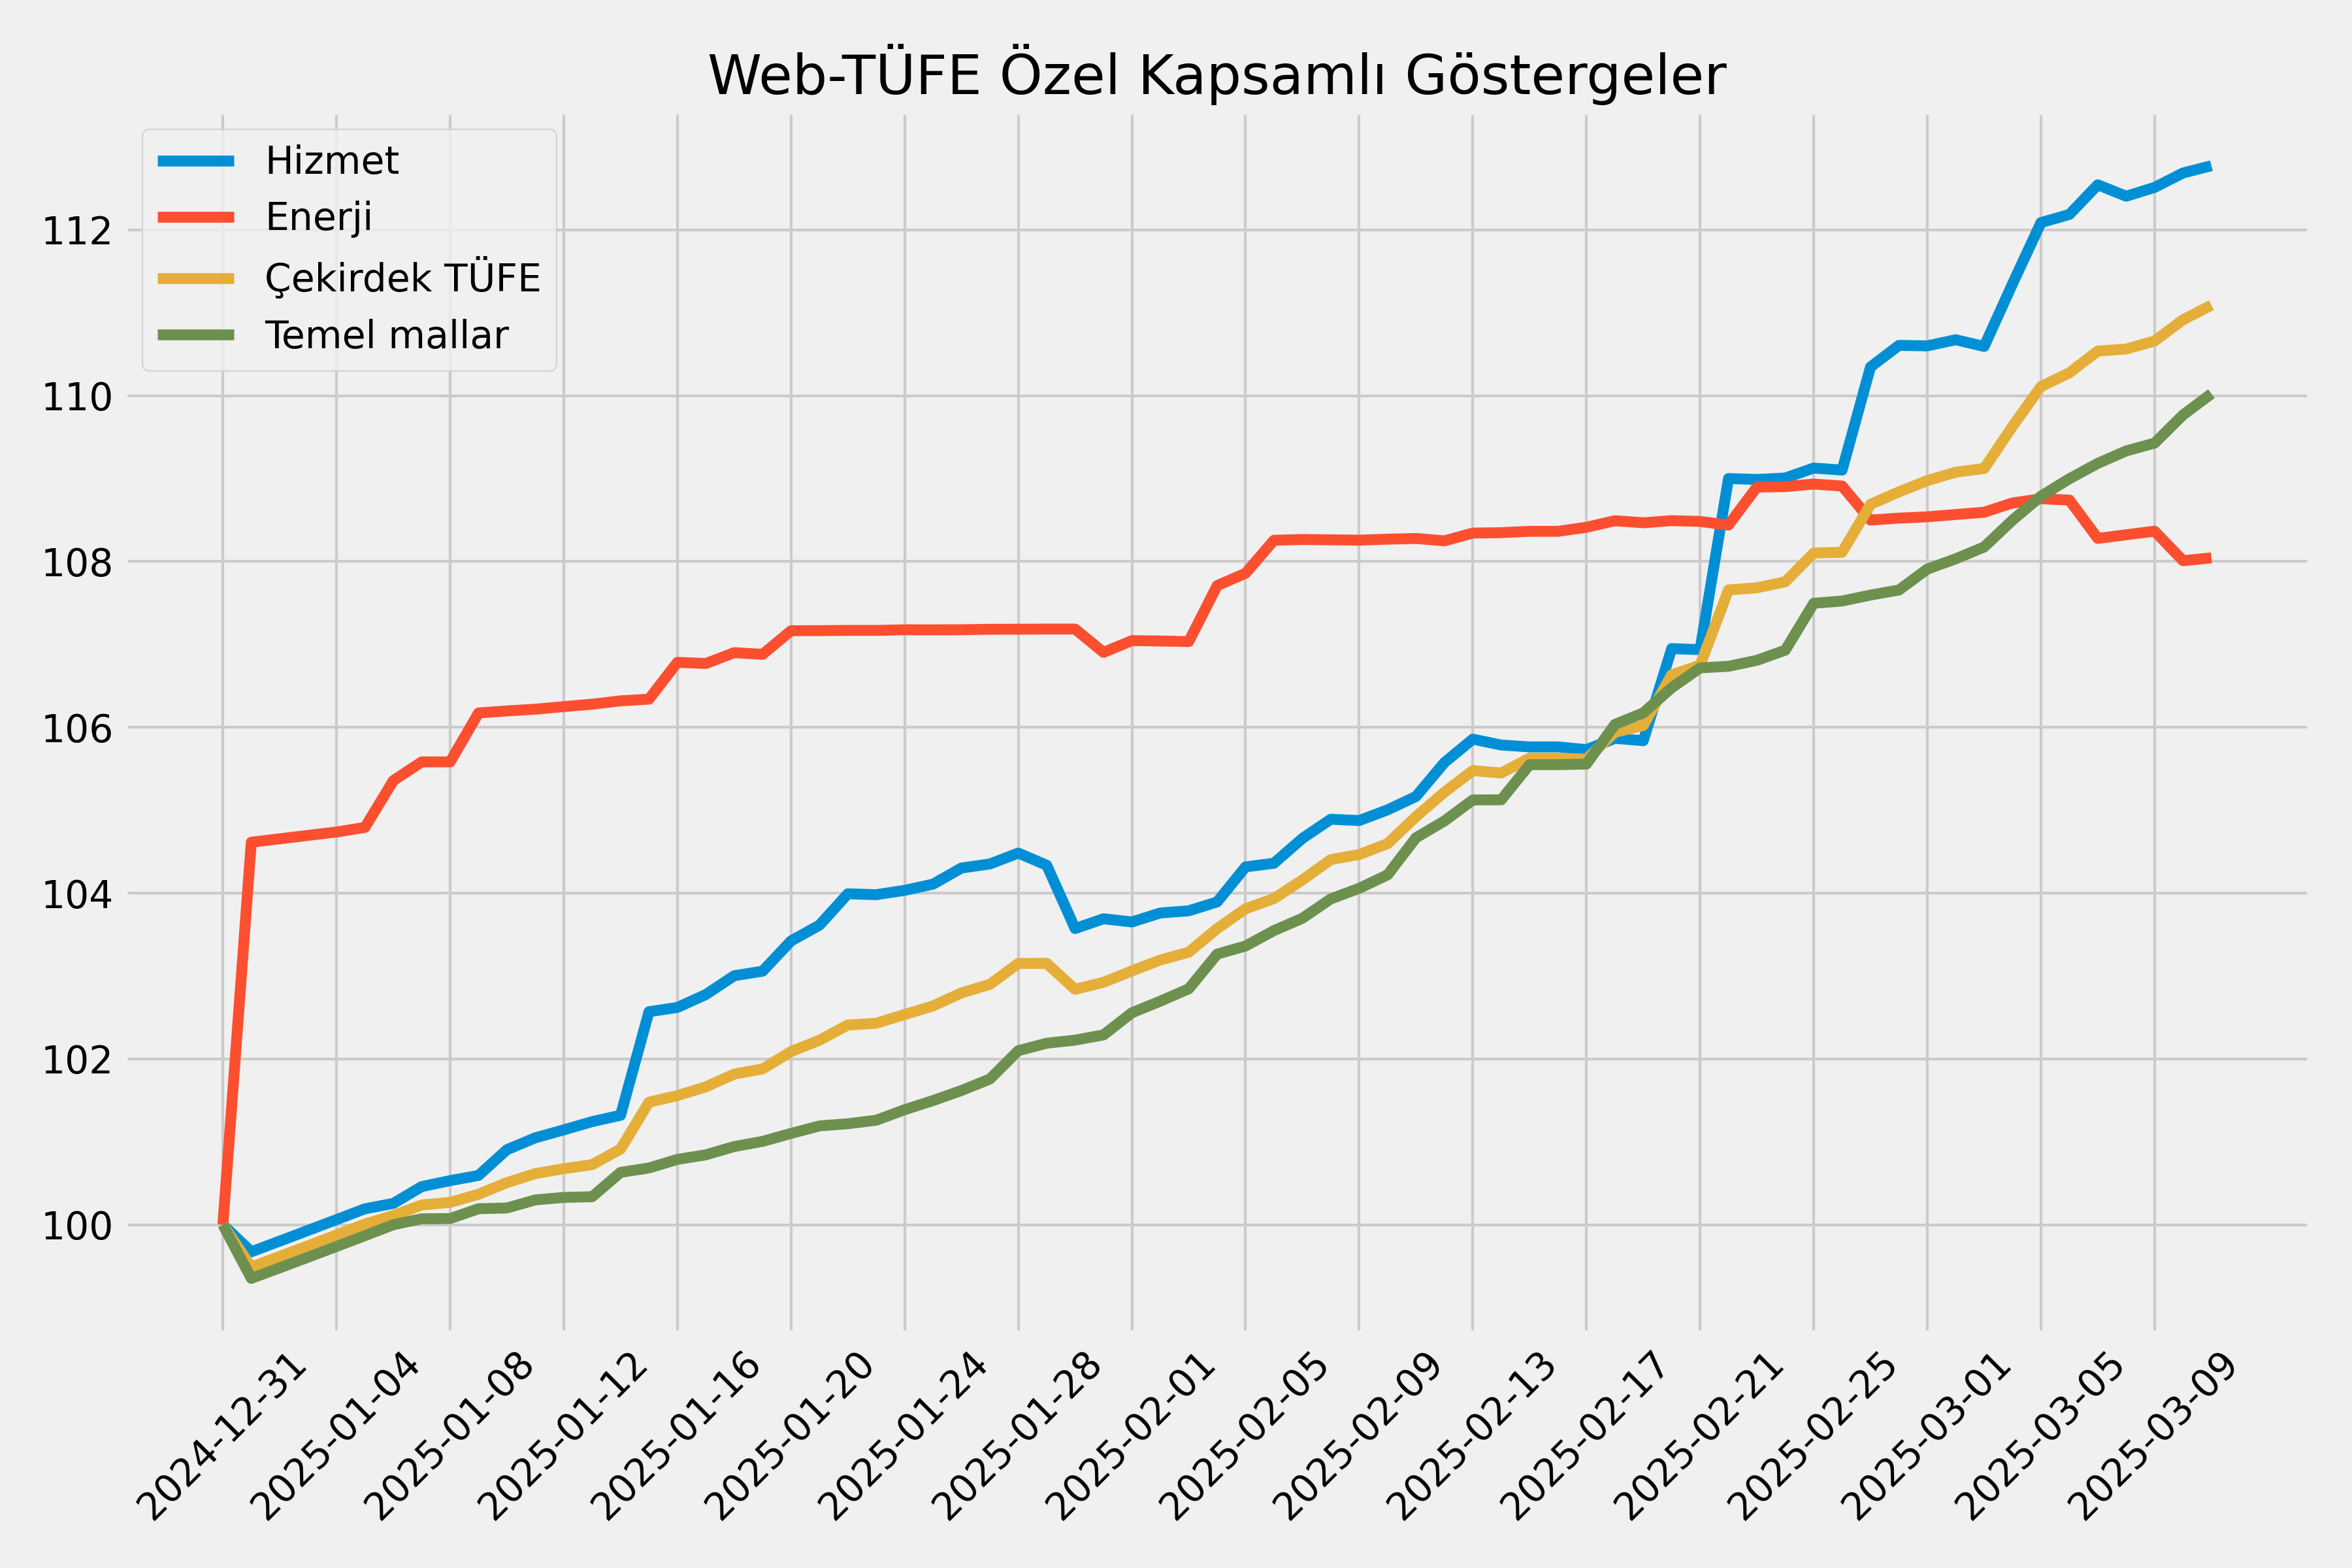

Data behind this chart, as committed beside it:
, Mevsimlik Ürünler Hariç TÜFE, TÜFE B, TÜFE C, TÜFE D, TÜFE F, Mallar, Enerji, Gıda ve alkolsüz içecekler, Taze meyve ve sebze, İşlenmemiş gıda, Diğer işlenmemiş gıda, İşlenmiş Gıda, Ekmek ve tahıllar, Diğer işlenmiş gıda, Enerji ve gıda dışı mallar, Temel mallar, Giyim ve ayakkabı, Dayanıklı Mallar (altın hariç), Diğer Temel Mallar, Alkollü içecekler, tütün ve altın, Hizmet, Kira, Lokanta ve oteller
2025-01-01, 100.5, 99.65, 99.49, 100.4, 99.8, 99.83, 104.6, 100.3, 100.8, 100.5, 100.3, 100.2, 100.0, 100.2, 99.36, 99.35, 99.3, 99.65, 99.06, 99.47, 99.67, 100.4, 99.31
2025-01-02, 100.6, 99.82, 99.62, 100.5, 99.96, 100, 104.7, 100.6, 100.9, 100.7, 100.5, 100.5, 100.3, 100.5, 99.49, 99.48, 99.44, 99.72, 99.24, 99.58, 99.8, 100.5, 99.45
2025-01-03, 100.7, 99.91, 99.75, 100.6, 100.1, 100.1, 104.7, 100.8, 101.6, 101.3, 100.9, 100.4, 100.3, 100.4, 99.62, 99.61, 99.58, 99.79, 99.43, 99.68, 99.93, 100.7, 99.58
2025-01-04, 100.8, 100, 99.88, 100.7, 100.2, 100.2, 104.7, 100.8, 101.2, 101.1, 100.9, 100.5, 100.3, 100.6, 99.74, 99.74, 99.72, 99.86, 99.62, 99.79, 100.1, 100.8, 99.72
2025-01-05, 100.9, 100.1, 100, 100.8, 100.3, 100.3, 104.8, 100.7, 101, 101, 101, 100.6, 100.3, 100.6, 99.87, 99.87, 99.86, 99.93, 99.81, 99.89, 100.2, 100.9, 99.86
2025-01-06, 101, 100.2, 100.1, 100.9, 100.5, 100.4, 105.4, 100.9, 101.8, 101.4, 101, 100.6, 100.3, 100.6, 100.0, 100, 100, 100, 100, 100.0, 100.3, 100.8, 100.0
2025-01-07, 101.2, 100.3, 100.2, 101.1, 100.6, 100.5, 105.6, 101.1, 102.5, 101.7, 101, 100.6, 100.5, 100.7, 100.1, 100.1, 100, 100.1, 100, 100, 100.5, 101, 100.2
2025-01-08, 101.2, 100.4, 100.3, 101.1, 100.8, 100.7, 105.6, 101.5, 104.2, 102.7, 101.2, 100.7, 100.5, 100.7, 100.1, 100.1, 100, 100.1, 100, 100, 100.5, 101.2, 100.2
2025-01-09, 101.4, 100.5, 100.4, 101.3, 101, 100.9, 106.2, 101.7, 104.7, 103, 101.4, 100.8, 100.4, 100.9, 100.2, 100.2, 100, 100.2, 100.2, 100, 100.6, 101.1, 100.6
2025-01-10, 101.5, 100.6, 100.5, 101.4, 101.1, 100.9, 106.2, 101.7, 104.3, 102.8, 101.4, 100.9, 100.4, 101, 100.2, 100.2, 100, 100.2, 100.2, 100, 100.9, 101.3, 101.3
2025-01-11, 101.6, 100.7, 100.6, 101.5, 101.2, 101, 106.2, 101.7, 104.2, 102.8, 101.5, 101, 100.4, 101.1, 100.3, 100.3, 100, 100.5, 100.2, 100, 101, 101.5, 101.4
2025-01-12, 101.6, 100.8, 100.7, 101.5, 101.2, 101, 106.2, 101.7, 104.2, 102.8, 101.5, 101, 100.4, 101.1, 100.3, 100.3, 100, 100.5, 100.2, 100, 101.1, 101.6, 101.4
2025-01-13, 101.7, 100.8, 100.7, 101.6, 101.2, 101, 106.3, 101.7, 103.5, 102.5, 101.6, 101.1, 100.4, 101.3, 100.3, 100.3, 100, 100.5, 100.2, 100, 101.2, 101.8, 101.4
2025-01-14, 101.8, 101, 100.9, 101.7, 101.3, 101.1, 106.3, 101.6, 102.7, 102.2, 101.7, 101.3, 100.4, 101.4, 100.5, 100.6, 100, 101, 100.4, 100, 101.3, 102, 101.4
2025-01-15, 102.3, 101.5, 101.5, 102.1, 101.7, 101.1, 106.3, 101.6, 102.2, 101.9, 101.7, 101.5, 100.4, 101.7, 100.6, 100.7, 100.1, 101.1, 100.4, 100, 102.6, 102.1, 101.4
2025-01-16, 102.4, 101.6, 101.6, 102.3, 101.8, 101.1, 106.8, 101.6, 101.7, 101.7, 101.6, 101.6, 100.9, 101.8, 100.7, 100.8, 100.2, 101.1, 100.5, 100.1, 102.6, 102.2, 101.5
2025-01-17, 102.5, 101.7, 101.7, 102.4, 101.8, 101.2, 106.8, 101.7, 101.1, 101.4, 101.6, 101.9, 101.4, 102, 100.7, 100.8, 100.1, 101.1, 100.6, 100.1, 102.8, 102.4, 101.7
2025-01-18, 102.6, 101.9, 101.8, 102.5, 101.9, 101.3, 106.9, 101.8, 101.1, 101.4, 101.6, 102, 101.4, 102.2, 100.8, 100.9, 100.1, 101.2, 100.8, 100.2, 103, 102.5, 101.6
2025-01-19, 102.7, 101.9, 101.9, 102.5, 101.9, 101.3, 106.9, 101.8, 101.1, 101.4, 101.6, 102.1, 101.4, 102.2, 100.8, 101, 100.1, 101.2, 100.9, 100.3, 103.1, 102.7, 101.5
2025-01-20, 102.9, 102.1, 102.1, 102.7, 102.1, 101.4, 107.2, 101.9, 101.1, 101.4, 101.7, 102.2, 101.4, 102.3, 100.9, 101.1, 100.2, 101.2, 101, 100.3, 103.4, 102.8, 102.2
2025-01-21, 102.9, 102.2, 102.2, 102.8, 102.1, 101.4, 107.2, 101.8, 100.5, 101.1, 101.7, 102.2, 101.4, 102.4, 101, 101.2, 100.4, 101.2, 101.2, 100.7, 103.6, 103, 102.2
2025-01-22, 103.1, 102.4, 102.4, 103, 102.3, 101.4, 107.2, 101.8, 100.6, 101.2, 101.8, 102.2, 101.4, 102.4, 101.1, 101.2, 100.4, 101.2, 101.3, 100.9, 104, 103.1, 103
2025-01-23, 103.1, 102.4, 102.4, 103, 102.3, 101.4, 107.2, 101.9, 100.7, 101.2, 101.8, 102.3, 101.4, 102.5, 101.1, 101.3, 100.3, 101.2, 101.4, 101.1, 104, 103.2, 103
2025-01-24, 103.4, 102.7, 102.5, 103.2, 102.4, 101.6, 107.2, 102.2, 99.1, 100.6, 102.1, 103.3, 102.6, 103.4, 101.1, 101.4, 100.3, 101.2, 101.6, 101.5, 104, 103.4, 103
2025-01-25, 103.5, 102.9, 102.6, 103.3, 102.4, 101.6, 107.2, 102.2, 98.19, 100.2, 102.1, 103.6, 102.9, 103.7, 101.2, 101.5, 100.3, 101.2, 101.9, 101.5, 104.1, 103.5, 102.8
2025-01-26, 103.6, 103, 102.8, 103.4, 102.6, 101.8, 107.2, 102.3, 98.87, 100.6, 102.1, 103.6, 102.9, 103.8, 101.3, 101.6, 100.4, 101.3, 102, 101.6, 104.3, 103.7, 103.2
2025-01-27, 103.7, 103.1, 102.9, 103.5, 102.7, 101.9, 107.2, 102.5, 99.17, 100.9, 102.4, 103.7, 103.2, 103.8, 101.5, 101.8, 100.6, 101.3, 102.3, 101.7, 104.4, 103.8, 103.2
2025-01-28, 103.8, 103.3, 103.2, 103.7, 102.9, 102.1, 107.2, 102.7, 99.2, 101, 102.7, 103.8, 103.4, 103.9, 101.9, 102.1, 101.3, 101.4, 102.8, 101.7, 104.5, 103.9, 103.3
2025-01-29, 103.8, 103.3, 103.2, 103.7, 102.9, 102.3, 107.2, 102.9, 100.1, 101.6, 103, 103.9, 103.4, 104, 101.9, 102.2, 101.1, 101.4, 103.1, 101.8, 104.3, 104.1, 103.5
2025-01-30, 103.6, 103.1, 102.8, 103.5, 102.8, 102.3, 107.2, 103, 100, 101.6, 103.1, 104, 103.4, 104.1, 101.9, 102.2, 101.1, 101.4, 103.1, 102.3, 103.6, 104.2, 103.2
2025-01-31, 103.7, 103.2, 102.9, 103.5, 102.7, 102.3, 106.9, 102.8, 98.41, 100.8, 103, 104.2, 103.4, 104.3, 102, 102.3, 101.2, 101.4, 103.2, 102.4, 103.7, 104.4, 103.4
2025-02-01, 103.9, 103.4, 103.1, 103.7, 102.9, 102.6, 107, 103.2, 99.11, 101.2, 103.1, 104.6, 103.7, 104.8, 102.3, 102.6, 101.6, 101.6, 103.6, 102.7, 103.7, 104.3, 103.2
2025-02-02, 103.9, 103.5, 103.2, 103.8, 103, 102.7, 107, 103.2, 99.14, 101.2, 103.1, 104.6, 103.8, 104.8, 102.4, 102.7, 101.7, 101.6, 103.9, 102.8, 103.8, 104.3, 103.5
2025-02-03, 104, 103.6, 103.3, 103.9, 103.1, 102.8, 107, 103.3, 99.45, 101.4, 103.2, 104.7, 103.8, 104.9, 102.6, 102.8, 102.1, 101.6, 104.1, 103.1, 103.8, 104.4, 103.5
2025-02-04, 104.3, 103.9, 103.6, 104.2, 103.3, 103, 107.7, 103.4, 98.97, 101.3, 103.4, 104.9, 104.2, 105.1, 103, 103.3, 102.4, 101.9, 104.7, 104, 103.9, 104.8, 103.4
2025-02-05, 104.5, 104.1, 103.8, 104.4, 103.6, 103.3, 107.9, 103.8, 100.2, 101.9, 103.4, 105.1, 104.2, 105.3, 103.1, 103.4, 102.4, 102, 104.8, 104.8, 104.3, 105.1, 104.1
2025-02-06, 104.8, 104.4, 103.9, 104.7, 103.8, 103.5, 108.3, 104.3, 100.4, 102.2, 103.9, 105.7, 105.7, 105.7, 103.3, 103.5, 102.5, 102.2, 105, 105.2, 104.4, 105.2, 103.9
2025-02-07, 104.9, 104.6, 104.2, 104.8, 103.9, 103.6, 108.3, 104.2, 99.63, 101.8, 103.8, 105.9, 105.7, 105.9, 103.4, 103.7, 102.7, 102.2, 105.3, 105.3, 104.7, 105.2, 104.6
2025-02-08, 105.1, 104.8, 104.4, 105, 104, 103.7, 108.3, 104.2, 99.47, 101.7, 103.8, 105.9, 105.7, 106, 103.6, 103.9, 102.8, 102.2, 105.7, 105.5, 104.9, 105.3, 105.1
2025-02-09, 105.1, 104.8, 104.5, 105, 104.1, 103.7, 108.3, 104.2, 99.47, 101.7, 103.8, 105.9, 105.7, 106, 103.7, 104.1, 102.9, 102.3, 105.9, 105.7, 104.9, 105.3, 104.9
2025-02-10, 105.2, 104.9, 104.6, 105.2, 104.2, 103.9, 108.3, 104.3, 99.96, 101.9, 103.8, 106, 105.7, 106.1, 104, 104.2, 103.6, 102.4, 106.1, 106.3, 105, 105.5, 105.1
2025-02-11, 105.3, 105.2, 104.9, 105.4, 104.6, 104.3, 108.3, 104.6, 101.1, 102.5, 103.9, 106.1, 105.7, 106.2, 104.6, 104.7, 104.4, 102.5, 106.9, 109.5, 105.2, 105.9, 105
2025-02-12, 105.5, 105.5, 105.2, 105.6, 104.8, 104.5, 108.2, 104.9, 102.1, 102.9, 103.7, 106.3, 105.8, 106.4, 104.8, 104.9, 104.7, 102.6, 107.2, 109.5, 105.6, 106.1, 105.7
2025-02-13, 105.7, 105.7, 105.5, 105.8, 105, 104.7, 108.3, 105, 102.6, 103.2, 103.8, 106.3, 105.8, 106.5, 105, 105.1, 104.7, 102.8, 107.5, 109.9, 105.9, 106.1, 106.2
2025-02-14, 105.7, 105.7, 105.4, 105.8, 105, 104.7, 108.3, 105, 102.3, 103.1, 103.8, 106.4, 105.8, 106.5, 105, 105.1, 104.7, 102.8, 107.5, 109.9, 105.8, 106.1, 106.3
2025-02-15, 105.8, 105.8, 105.6, 105.9, 105.1, 104.9, 108.4, 105.2, 102.6, 103.3, 104, 106.5, 105.9, 106.6, 105, 105.5, 104.7, 102.8, 108.3, 109.9, 105.8, 106.2, 106.6
2025-02-16, 105.9, 105.8, 105.6, 105.9, 105.2, 104.9, 108.4, 105.2, 102.5, 103.4, 104.2, 106.5, 105.9, 106.7, 105, 105.5, 104.7, 102.8, 108.3, 109.9, 105.8, 106.2, 106.6
2025-02-17, 105.9, 105.8, 105.6, 105.9, 105.2, 105, 108.4, 105.3, 102.7, 103.6, 104.4, 106.6, 105.9, 106.7, 105, 105.6, 104.7, 102.9, 108.3, 110.1, 105.7, 106.5, 106.1
2025-02-18, 106.1, 106.1, 105.9, 106.2, 105.5, 105.5, 108.5, 105.7, 103.9, 104.4, 104.9, 106.7, 105.9, 106.9, 105.7, 106, 106.3, 102.9, 109.2, 111.1, 105.9, 106.8, 105.5
2025-02-19, 106.2, 106.2, 106, 106.3, 105.7, 105.8, 108.5, 106.3, 105.9, 105.6, 105.3, 106.9, 106, 107.1, 105.8, 106.2, 106.4, 102.8, 109.5, 111.2, 105.8, 106.8, 105.4
2025-02-20, 106.6, 106.7, 106.6, 106.9, 106.3, 106.2, 108.5, 106.5, 106, 105.8, 105.6, 107.1, 106.2, 107.3, 106.5, 106.5, 108.3, 103, 109.8, 112.2, 106.9, 106.9, 104.7
2025-02-21, 106.7, 106.9, 106.7, 107.1, 106.6, 106.6, 108.5, 107, 107, 106.3, 105.7, 107.5, 106.5, 107.7, 106.9, 106.7, 109.4, 103.1, 110.1, 112, 106.9, 107, 104.3
2025-02-22, 107.3, 107.6, 107.7, 107.7, 107.1, 106.5, 108.4, 106.9, 107.2, 106.4, 105.7, 107.3, 106.4, 107.5, 106.9, 106.7, 109.3, 103.2, 110.1, 112.7, 109, 107.4, 104.3
2025-02-23, 107.4, 107.6, 107.7, 107.8, 107.2, 106.7, 108.9, 107, 107.5, 106.6, 105.8, 107.4, 106.4, 107.6, 107.1, 106.8, 109.7, 103.2, 110.2, 112.9, 109, 107.4, 104
2025-02-24, 107.5, 107.7, 107.8, 107.9, 107.3, 106.8, 108.9, 107.1, 107.5, 106.8, 106.1, 107.4, 106.4, 107.6, 107.3, 106.9, 110, 103.3, 110.3, 112.9, 109, 107.5, 103.6
2025-02-25, 107.6, 107.9, 108.1, 108.3, 107.7, 107.3, 108.9, 107.4, 108.6, 107.4, 106.2, 107.5, 106.4, 107.7, 108.2, 107.5, 112.2, 103.5, 111.1, 112.6, 109.1, 107.7, 103.4
2025-02-26, 107.7, 108, 108.1, 108.3, 107.7, 107.4, 108.9, 107.6, 109.1, 107.6, 106.3, 107.6, 106.4, 107.8, 108.2, 107.5, 112.1, 103.5, 111.2, 112.2, 109.1, 107.8, 103.5
2025-02-27, 108, 108.4, 108.7, 108.6, 108, 107.4, 108.5, 107.6, 109.2, 107.8, 106.5, 107.5, 106.5, 107.7, 108.2, 107.6, 112.2, 103.5, 111.3, 111.5, 110.3, 108, 103.6
2025-02-28, 108.1, 108.5, 108.8, 108.7, 108.2, 107.6, 108.5, 107.9, 110.6, 108.5, 106.7, 107.5, 106.3, 107.8, 108.3, 107.7, 112.3, 103.5, 111.4, 111.1, 110.6, 108.1, 104
2025-03-01, 108.2, 108.7, 109, 108.8, 108.4, 107.8, 108.5, 108.2, 111.1, 108.9, 106.9, 107.7, 106.3, 108, 108.5, 107.9, 112.7, 103.7, 111.7, 111.3, 110.6, 108.2, 103.9
... 11 more rows
